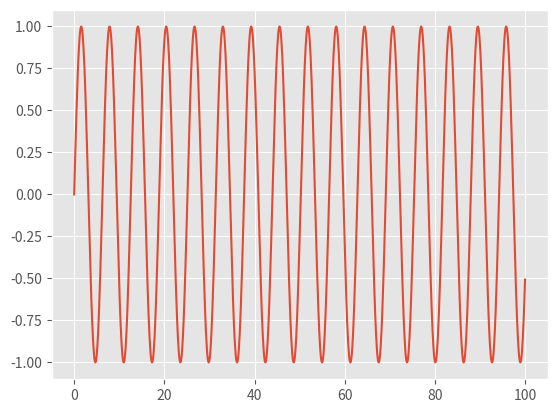

Write Python code to recreate this figure.
import numpy as np
import matplotlib.pyplot as plt

plt.style.use('ggplot')
fig = plt.figure()

ax = plt.axes()
x = np.linspace(0, 100, 1000)
ax.plot(x, np.sin(x))
plt.show()
